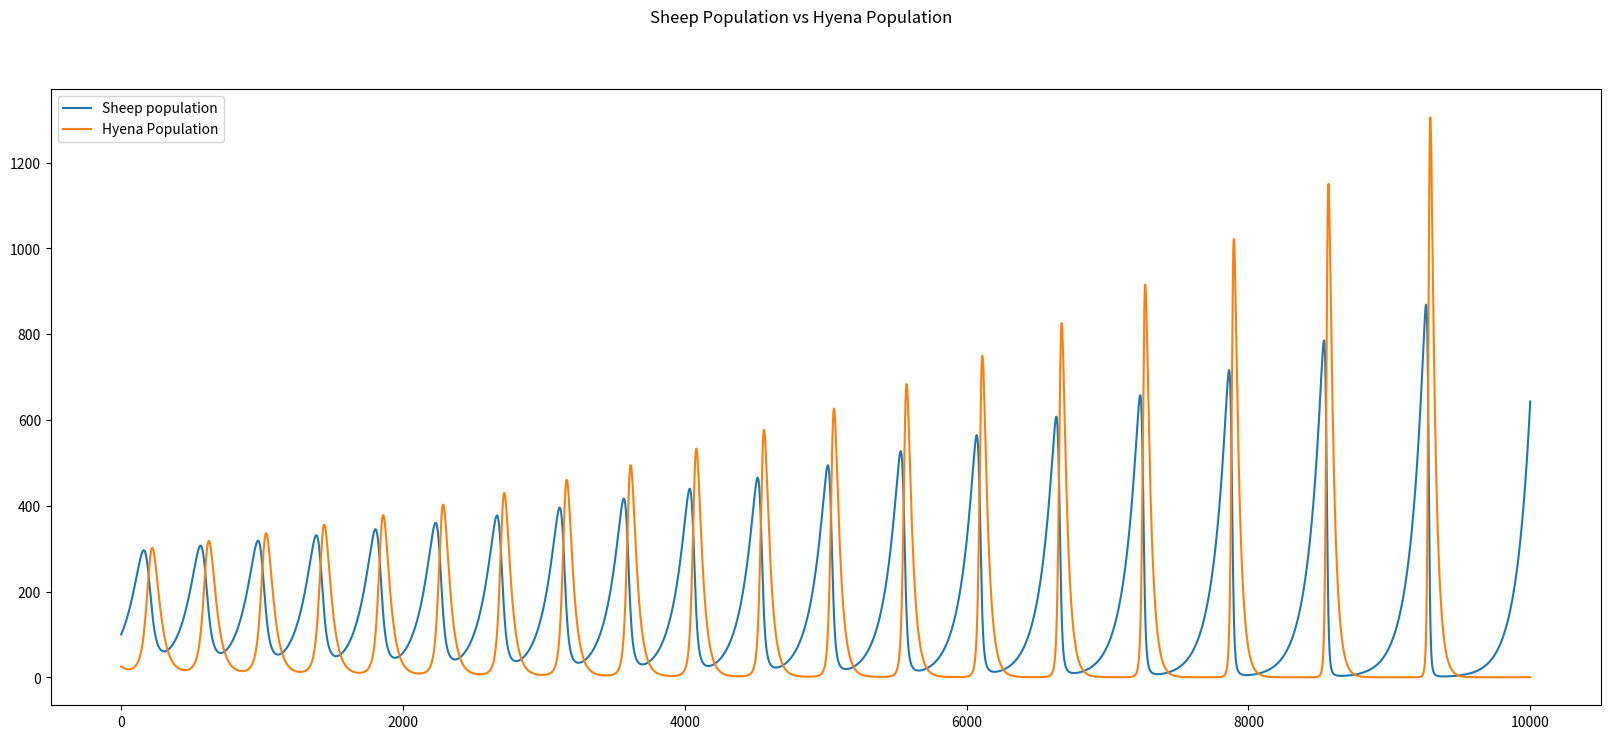

This chart was generated by the following Python code:
'''
   CISC-121 2021F Section 001 - Assignment 5
   Sorting algorithm efficiency comparison
   
   Alex Aselstyne
'''

# Name:   Alex Aselstyne
# Student Number: 20289805
# Email:  alex.aselstyne@queensu.ca

# I confirm that this assignment solution is my own work and conforms to 
# Queen's standards of Academic Integrity

from matplotlib import pyplot as plt

def lotka(k_1, k_2, k_3, k_4):
    ''' Calculates Lotka-Volterra predetor prey equations
    params: The 4 constants used in the equations
    returns two lists, with populations of each species'''
    sheep = 100
    hyenas = 25
    num_years = 10000
    list_of_sheep_pops = [sheep]
    list_of_hyena_pops = [hyenas]
    for i in range(num_years):
        delta_s = k_1*sheep - k_2*sheep*hyenas
        delta_h = k_3*sheep*hyenas - k_4*hyenas
        sheep += delta_s
        hyenas += delta_h
        list_of_sheep_pops.append(sheep)
        list_of_hyena_pops.append(hyenas)
    return list_of_sheep_pops, list_of_hyena_pops

# Lotka-Volterra calculations
sheep_pops, hyena_pops = lotka(0.005, 0.0009, 0.0005, 0.02)
sheep_pops, hyena_pops = lotka(0.01, 0.0001, 0.0002, 0.03)


# Graph The Results
fig = plt.figure(figsize= (20,8))
fig.suptitle("Sheep Population vs Hyena Population")
plt.plot(sheep_pops, label = "Sheep population")
plt.plot(hyena_pops, label="Hyena Population")
plt.legend()
plt.show()